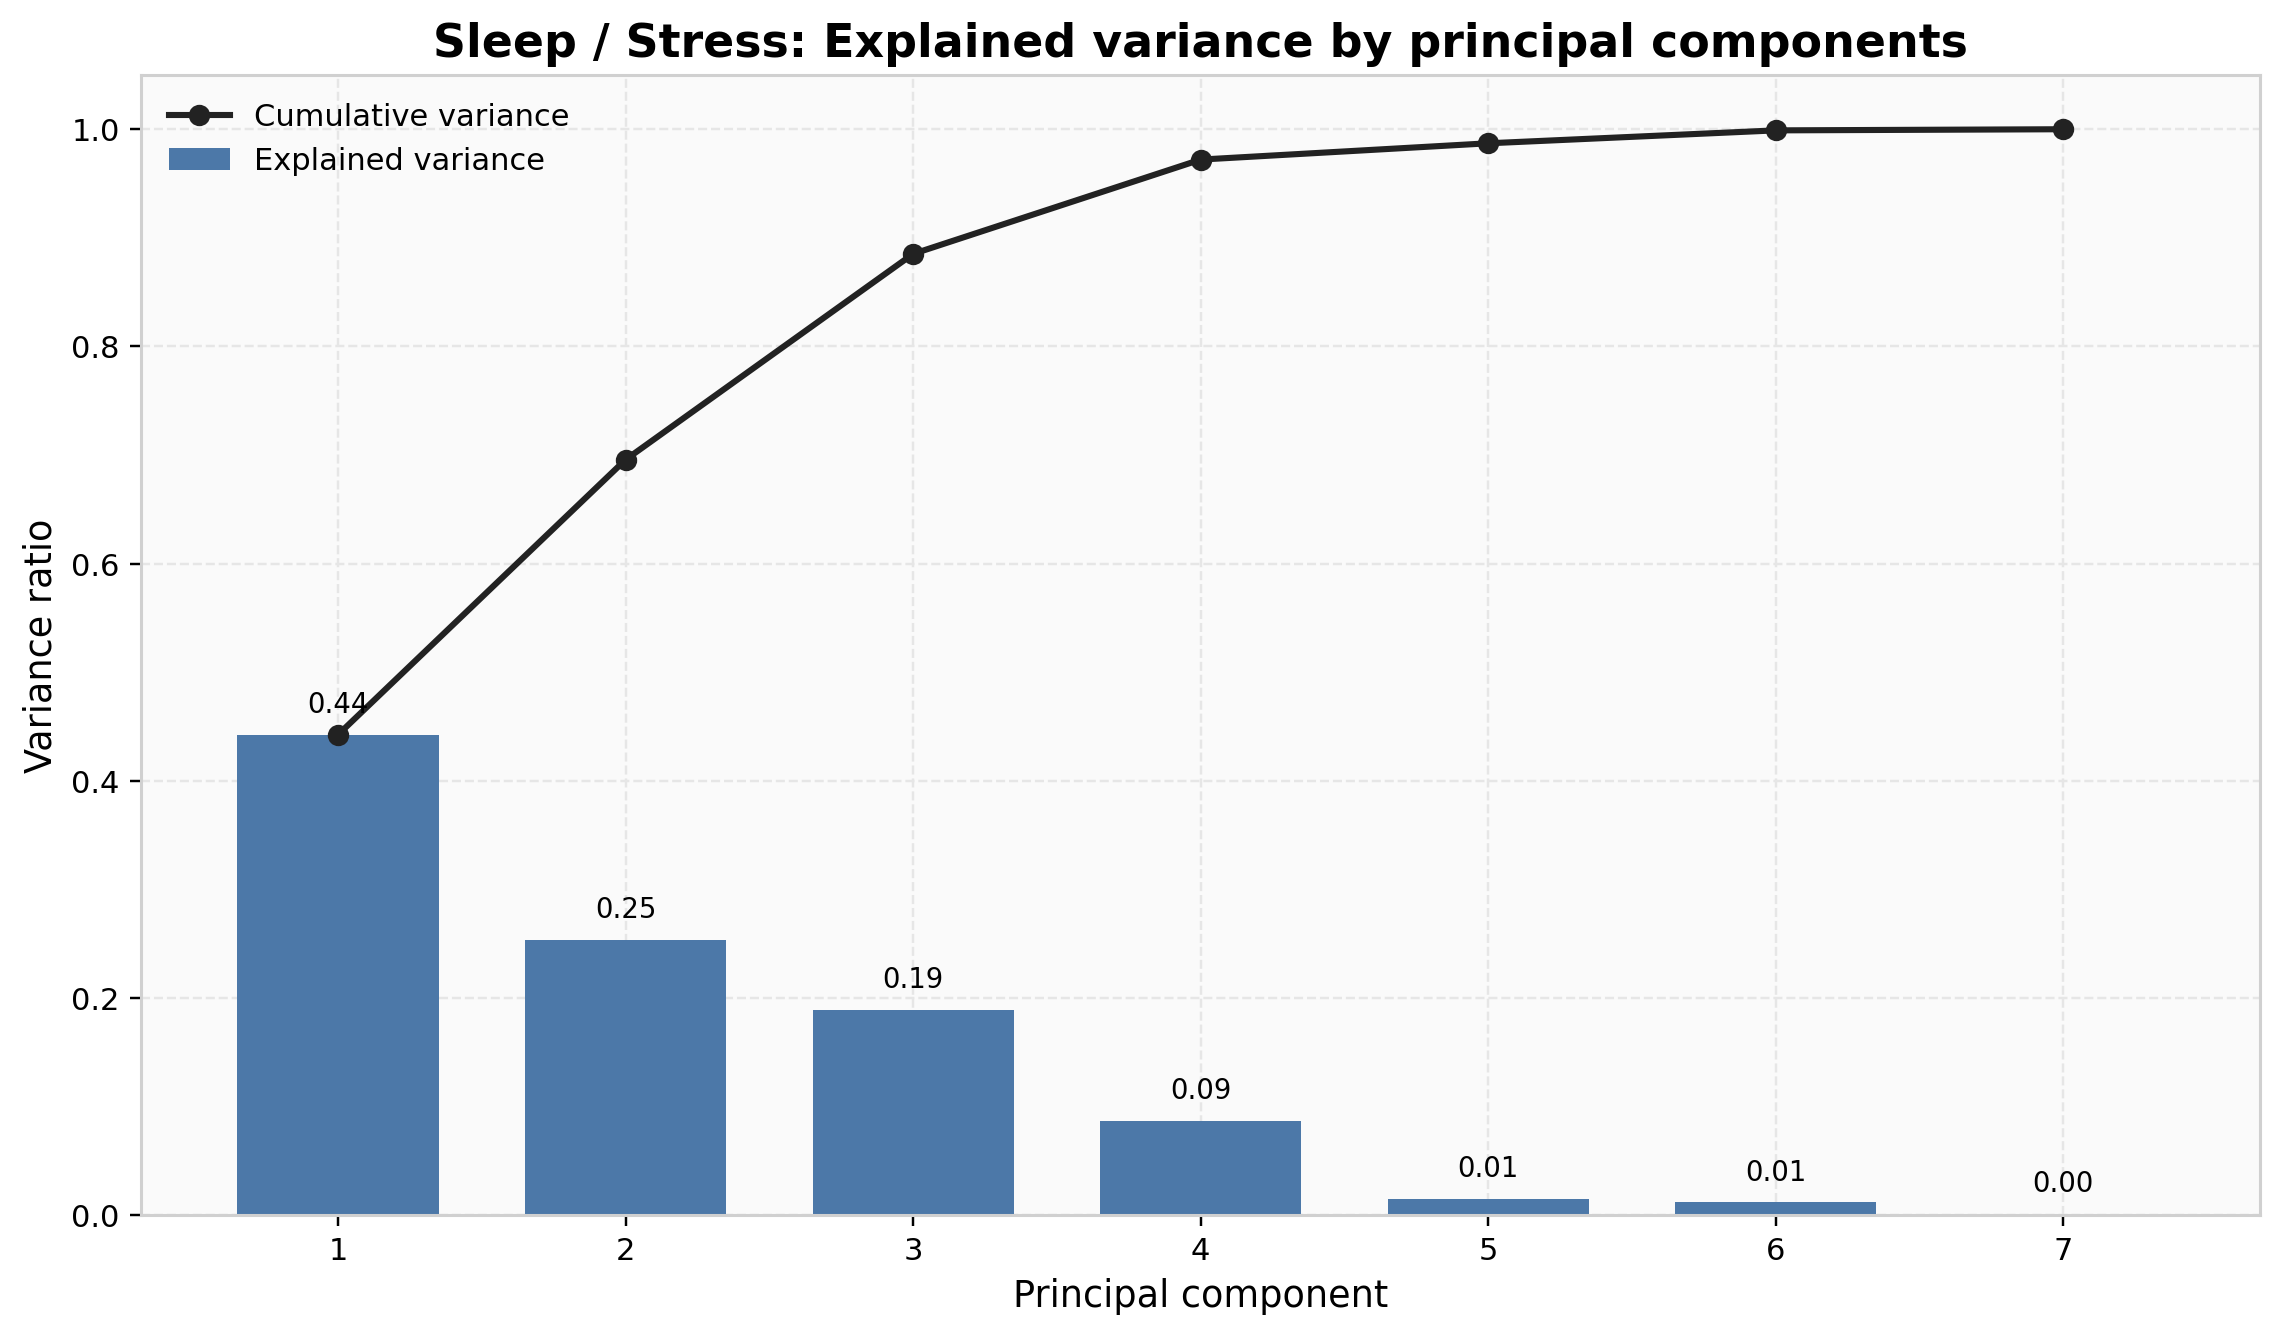

Values plotted in this chart, from the file beside it:
component, explained_variance_ratio, cumulative_variance_ratio
PC1, 0.4426, 0.4426
PC2, 0.2532, 0.6958
PC3, 0.1895, 0.8853
PC4, 0.08681, 0.9721
PC5, 0.01499, 0.9871
PC6, 0.0119, 0.999
PC7, 0.001041, 1.0
